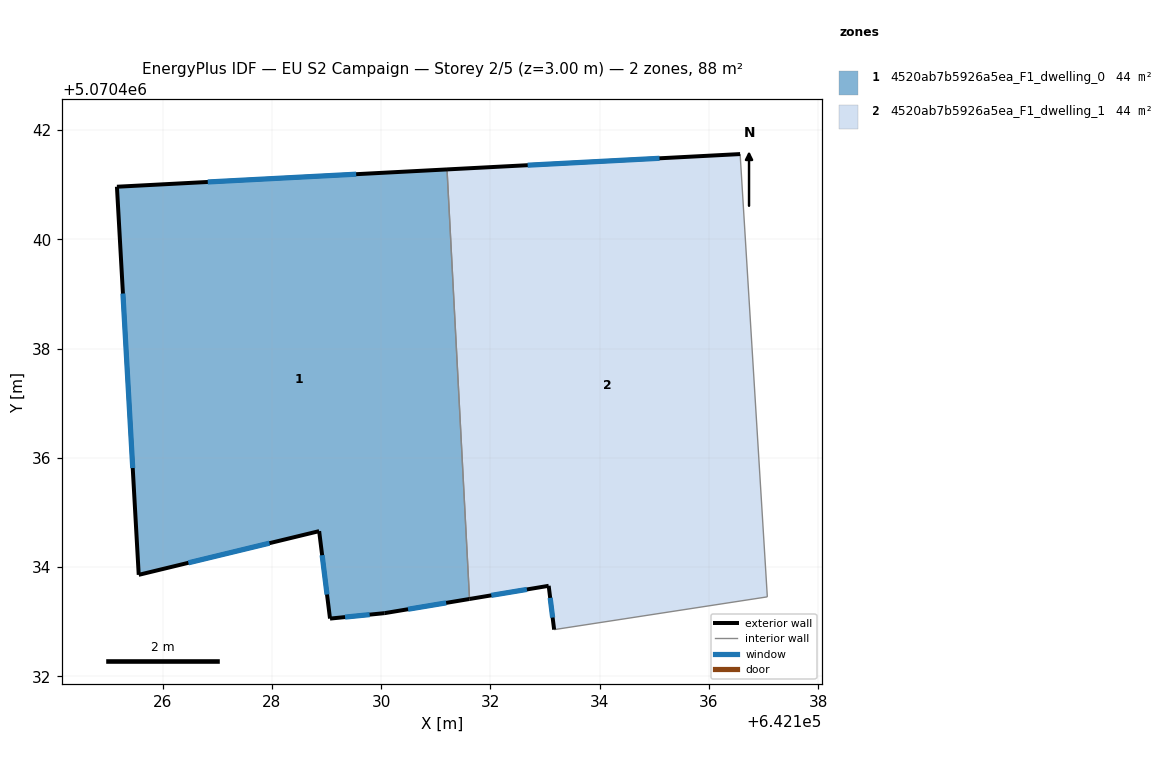
=== STOREY PLAN SPEC (per zone: floor XY polygon, exterior-wall plan segments, windows/doors) ===
zone 1: 4520ab7b5926a5ea_F1_dwelling_0  (44.2 m²)
  floor: (642131.20, 5070441.28) (642131.62, 5070433.42) (642130.06, 5070433.16) (642129.06, 5070433.06) (642128.86, 5070434.66) (642125.56, 5070433.86) (642125.16, 5070440.96)
  exterior wall: (642129.06, 5070433.06) – (642130.06, 5070433.16)  [1.0 m]
    window: (642129.34, 5070433.08) – (642129.79, 5070433.13)  [0.6 m²]
  exterior wall: (642128.86, 5070434.66) – (642129.06, 5070433.06)  [1.6 m]
    window: (642128.92, 5070434.22) – (642129.01, 5070433.50)  [1.0 m²]
  exterior wall: (642125.56, 5070433.86) – (642128.86, 5070434.66)  [3.4 m]
    window: (642126.47, 5070434.08) – (642127.96, 5070434.44)  [2.1 m²]
  exterior wall: (642125.16, 5070440.96) – (642125.56, 5070433.86)  [7.1 m]
    window: (642125.27, 5070439.01) – (642125.45, 5070435.81)  [4.3 m²]
  exterior wall: (642131.20, 5070441.28) – (642125.16, 5070440.96)  [6.1 m]
    window: (642129.54, 5070441.19) – (642126.82, 5070441.05)  [3.7 m²]
  exterior wall: (642130.06, 5070433.16) – (642131.62, 5070433.42)  [1.6 m]
    window: (642130.49, 5070433.23) – (642131.19, 5070433.34)  [1.0 m²]
  interior walls: 1
zone 2: 4520ab7b5926a5ea_F1_dwelling_1  (44.2 m²)
  floor: (642136.57, 5070441.56) (642137.07, 5070433.45) (642133.17, 5070432.85) (642133.07, 5070433.66) (642131.62, 5070433.42) (642131.20, 5070441.28)
  exterior wall: (642133.07, 5070433.66) – (642133.17, 5070432.85)  [0.8 m]
    window: (642133.09, 5070433.44) – (642133.14, 5070433.07)  [0.5 m²]
  exterior wall: (642131.62, 5070433.42) – (642133.07, 5070433.66)  [1.5 m]
    window: (642132.02, 5070433.48) – (642132.67, 5070433.59)  [0.9 m²]
  exterior wall: (642136.57, 5070441.56) – (642131.20, 5070441.28)  [5.4 m]
    window: (642135.09, 5070441.48) – (642132.68, 5070441.36)  [3.3 m²]
  interior walls: 3

=== DERIVED (storey summary) ===
Building: EU S2 Campaign
Storey: 2 of 5  (floor level z = 3.00 m)
Storey gross floor area: 88.5 m²
Zones on this storey: 2
  - 4520ab7b5926a5ea_F1_dwelling_0: floor 44.2 m²; exterior wall 20.8 m (62.3 m²); 6 window(s) 12.6 m²; WWR 20.2%
  - 4520ab7b5926a5ea_F1_dwelling_1: floor 44.2 m²; exterior wall 7.7 m (23.0 m²); 3 window(s) 4.6 m²; WWR 20.2%
Zone adjacency (shared interzone walls):
  - 4520ab7b5926a5ea_F1_dwelling_0 ↔ 4520ab7b5926a5ea_F1_dwelling_1